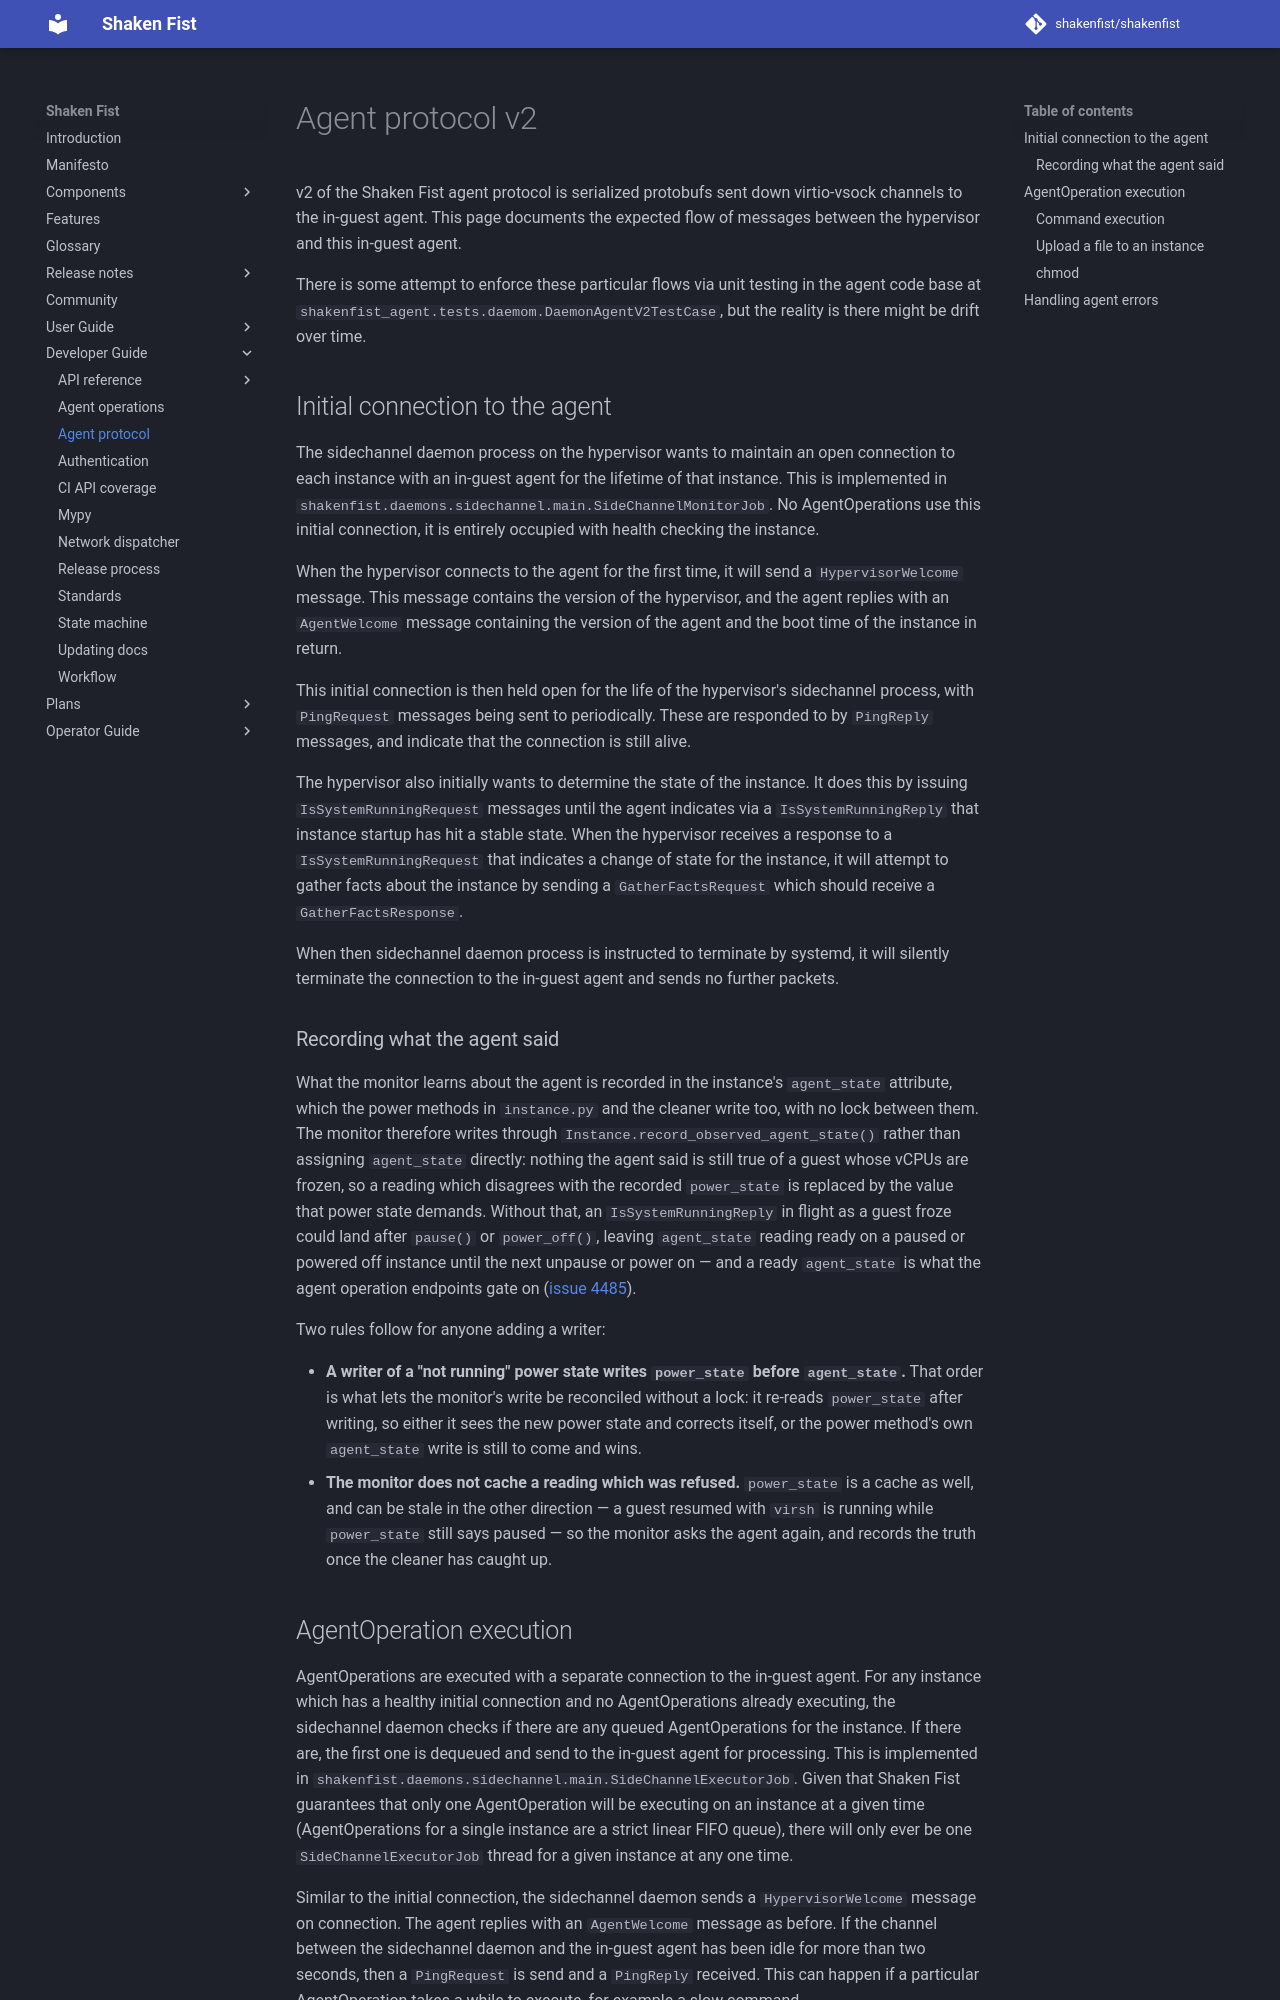

repository: shakenfist/shakenfist · page: developer_guide/agent_protocol/index.html · generator: mkdocs

# Agent protocol v2

v2 of the Shaken Fist agent protocol is serialized protobufs sent down
virtio-vsock channels to the in-guest agent. This page documents the expected
flow of messages between the hypervisor and this in-guest agent.

There is some attempt to enforce these particular flows via unit testing in the
agent code base at `shakenfist_agent.tests.daemom.DaemonAgentV2TestCase`, but
the reality is there might be drift over time.

## Initial connection to the agent

The sidechannel daemon process on the hypervisor wants to maintain an open
connection to each instance with an in-guest agent for the lifetime of that
instance. This is implemented in
`shakenfist.daemons.sidechannel.main.SideChannelMonitorJob`. No AgentOperations
use this initial connection, it is entirely occupied with health checking the
instance.

When the hypervisor connects to the agent for the first time, it will send a
`HypervisorWelcome` message. This message contains the version of the
hypervisor, and the agent replies with an `AgentWelcome` message containing the
version of the agent and the boot time of the instance in return.

This initial connection is then held open for the life of the hypervisor's
sidechannel process, with `PingRequest` messages being sent to periodically.
These are responded to by `PingReply` messages, and indicate that the
connection is still alive.

The hypervisor also initially wants to determine the state of the instance. It
does this by issuing `IsSystemRunningRequest` messages until the agent
indicates via a `IsSystemRunningReply` that instance startup has hit a stable
state. When the hypervisor receives a response to a `IsSystemRunningRequest`
that indicates a change of state for the instance, it will attempt to gather
facts about the instance by sending a `GatherFactsRequest` which should receive
a `GatherFactsResponse`.

When then sidechannel daemon process is instructed to terminate by systemd, it
will silently terminate the connection to the in-guest agent and sends no
further packets.

### Recording what the agent said

What the monitor learns about the agent is recorded in the instance's
`agent_state` attribute, which the power methods in `instance.py` and the
cleaner write too, with no lock between them. The monitor therefore writes
through `Instance.record_observed_agent_state()` rather than assigning
`agent_state` directly: nothing the agent said is still true of a guest whose
vCPUs are frozen, so a reading which disagrees with the recorded `power_state`
is replaced by the value that power state demands. Without that, an
`IsSystemRunningReply` in flight as a guest froze could land after `pause()` or
`power_off()`, leaving `agent_state` reading ready on a paused or powered off
instance until the next unpause or power on — and a ready `agent_state` is what
the agent operation endpoints gate on
([issue 4485](https://github.com/shakenfist/shakenfist/issues/4485)).

Two rules follow for anyone adding a writer:

- **A writer of a "not running" power state writes `power_state` before
  `agent_state`.** That order is what lets the monitor's write be reconciled
  without a lock: it re-reads `power_state` after writing, so either it sees
  the new power state and corrects itself, or the power method's own
  `agent_state` write is still to come and wins.
- **The monitor does not cache a reading which was refused.** `power_state` is
  a cache as well, and can be stale in the other direction — a guest resumed
  with `virsh` is running while `power_state` still says paused — so the
  monitor asks the agent again, and records the truth once the cleaner has
  caught up.
